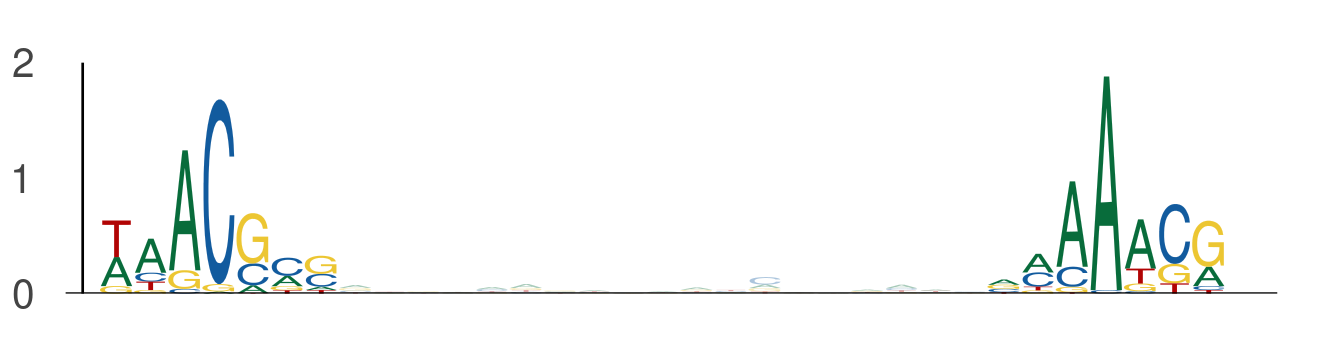

Values plotted in this chart, from the file beside it:
seq_index, start_position, end_position, is_reversed_complement
6072, 46, 53, 0
6072, 72, 79, 0
1955, 89, 96, 0
1955, 115, 122, 0
1703, 111, 118, 0
1703, 137, 144, 0
729, 105, 112, 0
729, 131, 138, 0
102, 62, 69, 0
102, 88, 95, 0
4816, 23, 30, 0
4816, 49, 56, 0
3042, 87, 94, 0
3042, 113, 120, 0
4124, 63, 70, 0
4124, 89, 96, 0
1115, 46, 53, 0
1115, 72, 79, 0
1791, 93, 100, 0
1791, 119, 126, 0
5422, 29, 36, 0
5422, 55, 62, 0
2157, 17, 24, 0
2157, 43, 50, 0
5374, 41, 48, 0
5374, 67, 74, 0
2584, 18, 25, 0
2584, 44, 51, 0
5536, 87, 94, 0
5536, 113, 120, 0
476, 95, 102, 0
476, 121, 128, 0
5287, 38, 45, 0
5287, 64, 71, 0
4487, 41, 48, 0
4487, 67, 74, 0
4567, 7, 14, 0
4567, 33, 40, 0
1621, 29, 36, 0
1621, 55, 62, 0
2968, 9, 16, 0
2968, 35, 42, 0
1333, 41, 48, 0
1333, 67, 74, 0
2192, 21, 28, 0
2192, 47, 54, 0
6073, 69, 76, 0
6073, 95, 102, 0
2337, 95, 102, 0
2337, 121, 128, 0
4083, 41, 48, 0
4083, 67, 74, 0
3997, 104, 111, 0
3997, 130, 137, 0
2613, 87, 94, 0
2613, 113, 120, 0
3894, 87, 94, 0
3894, 113, 120, 0
1892, 95, 102, 0
1892, 121, 128, 0
... 308 more rows
